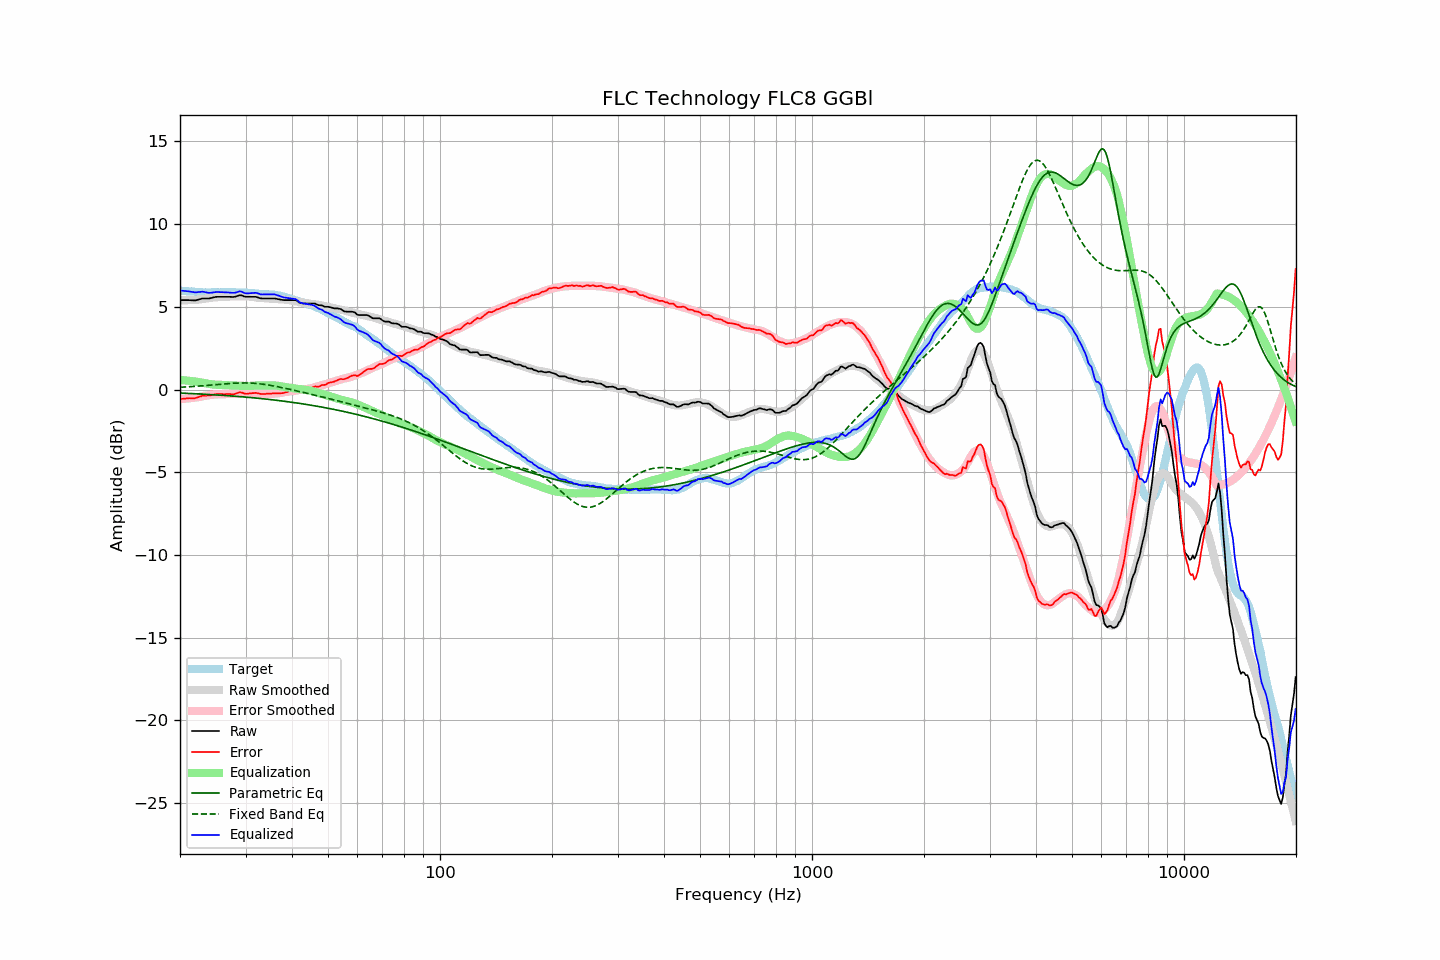

The table this chart was drawn from, first rows:
frequency, raw, error, smoothed, error_smoothed, equalization, parametric_eq, fixed_band_eq, equalized_raw, equalized_smoothed, target
20.00, 5.40, -0.58, 5.40, -0.58, 0.58, -0.21, 0.14, 5.98, 5.98, 5.98
20.20, 5.40, -0.56, 5.40, -0.57, 0.57, -0.21, 0.14, 5.98, 5.97, 5.97
20.40, 5.40, -0.55, 5.40, -0.56, 0.56, -0.22, 0.15, 5.97, 5.96, 5.96
20.61, 5.40, -0.55, 5.40, -0.55, 0.55, -0.22, 0.15, 5.96, 5.95, 5.96
20.81, 5.40, -0.53, 5.40, -0.55, 0.55, -0.23, 0.16, 5.95, 5.94, 5.94
21.02, 5.40, -0.53, 5.40, -0.54, 0.54, -0.23, 0.16, 5.94, 5.93, 5.94
21.23, 5.40, -0.52, 5.40, -0.52, 0.52, -0.24, 0.17, 5.93, 5.93, 5.92
21.44, 5.39, -0.54, 5.41, -0.51, 0.51, -0.24, 0.18, 5.91, 5.92, 5.93
21.66, 5.39, -0.53, 5.41, -0.50, 0.50, -0.25, 0.18, 5.89, 5.91, 5.92
21.87, 5.38, -0.53, 5.42, -0.49, 0.49, -0.25, 0.19, 5.87, 5.91, 5.91
22.09, 5.39, -0.51, 5.42, -0.48, 0.48, -0.26, 0.20, 5.87, 5.90, 5.90
22.31, 5.42, -0.48, 5.43, -0.46, 0.46, -0.26, 0.20, 5.89, 5.89, 5.90
22.54, 5.45, -0.44, 5.44, -0.45, 0.45, -0.27, 0.21, 5.90, 5.89, 5.89
22.76, 5.47, -0.41, 5.45, -0.43, 0.43, -0.27, 0.22, 5.90, 5.88, 5.89
22.99, 5.50, -0.37, 5.47, -0.41, 0.41, -0.28, 0.23, 5.92, 5.88, 5.88
23.22, 5.50, -0.36, 5.48, -0.39, 0.39, -0.28, 0.24, 5.90, 5.88, 5.86
23.45, 5.50, -0.37, 5.50, -0.37, 0.37, -0.29, 0.24, 5.88, 5.87, 5.87
23.69, 5.50, -0.36, 5.52, -0.36, 0.36, -0.29, 0.25, 5.86, 5.87, 5.86
23.92, 5.50, -0.36, 5.53, -0.34, 0.34, -0.30, 0.26, 5.84, 5.87, 5.86
24.16, 5.52, -0.35, 5.55, -0.32, 0.32, -0.30, 0.27, 5.85, 5.87, 5.87
24.40, 5.54, -0.33, 5.56, -0.31, 0.31, -0.31, 0.28, 5.86, 5.87, 5.88
24.65, 5.57, -0.30, 5.57, -0.30, 0.30, -0.32, 0.29, 5.88, 5.87, 5.88
24.89, 5.59, -0.28, 5.58, -0.29, 0.29, -0.32, 0.29, 5.89, 5.87, 5.87
25.14, 5.60, -0.27, 5.58, -0.29, 0.29, -0.33, 0.30, 5.89, 5.87, 5.87
25.39, 5.60, -0.27, 5.59, -0.29, 0.29, -0.33, 0.31, 5.89, 5.87, 5.87
25.65, 5.60, -0.27, 5.59, -0.29, 0.29, -0.34, 0.32, 5.89, 5.88, 5.87
25.91, 5.60, -0.27, 5.59, -0.28, 0.28, -0.35, 0.33, 5.89, 5.88, 5.88
26.16, 5.60, -0.28, 5.60, -0.28, 0.28, -0.35, 0.34, 5.88, 5.88, 5.89
26.43, 5.60, -0.28, 5.60, -0.27, 0.27, -0.36, 0.34, 5.88, 5.88, 5.88
26.69, 5.60, -0.28, 5.61, -0.27, 0.27, -0.37, 0.35, 5.87, 5.88, 5.88
26.96, 5.60, -0.28, 5.62, -0.26, 0.26, -0.37, 0.36, 5.86, 5.88, 5.88
27.23, 5.60, -0.27, 5.62, -0.26, 0.26, -0.38, 0.37, 5.86, 5.88, 5.88
27.50, 5.59, -0.28, 5.63, -0.25, 0.25, -0.39, 0.37, 5.85, 5.88, 5.87
27.77, 5.59, -0.29, 5.63, -0.25, 0.25, -0.40, 0.38, 5.84, 5.88, 5.88
28.05, 5.60, -0.27, 5.63, -0.25, 0.25, -0.40, 0.38, 5.85, 5.88, 5.88
28.33, 5.63, -0.23, 5.63, -0.24, 0.24, -0.41, 0.39, 5.88, 5.88, 5.87
28.62, 5.66, -0.20, 5.64, -0.24, 0.24, -0.42, 0.39, 5.90, 5.87, 5.86
28.90, 5.70, -0.17, 5.64, -0.23, 0.23, -0.43, 0.40, 5.94, 5.87, 5.87
29.19, 5.69, -0.17, 5.64, -0.23, 0.23, -0.43, 0.40, 5.92, 5.87, 5.87
29.48, 5.66, -0.20, 5.64, -0.22, 0.22, -0.44, 0.40, 5.88, 5.86, 5.86
29.78, 5.62, -0.24, 5.64, -0.22, 0.22, -0.45, 0.40, 5.84, 5.86, 5.86
30.08, 5.60, -0.26, 5.64, -0.21, 0.21, -0.46, 0.40, 5.82, 5.85, 5.87
30.38, 5.60, -0.25, 5.63, -0.21, 0.21, -0.47, 0.40, 5.82, 5.85, 5.85
30.68, 5.60, -0.24, 5.62, -0.22, 0.22, -0.48, 0.39, 5.82, 5.84, 5.84
30.99, 5.60, -0.23, 5.61, -0.22, 0.22, -0.48, 0.39, 5.82, 5.83, 5.84
31.30, 5.60, -0.22, 5.60, -0.23, 0.23, -0.49, 0.38, 5.83, 5.82, 5.82
31.61, 5.60, -0.21, 5.58, -0.24, 0.24, -0.50, 0.38, 5.84, 5.82, 5.82
31.93, 5.60, -0.20, 5.57, -0.24, 0.24, -0.51, 0.37, 5.85, 5.81, 5.80
32.24, 5.58, -0.22, 5.55, -0.25, 0.25, -0.52, 0.36, 5.83, 5.80, 5.80
32.57, 5.54, -0.24, 5.55, -0.25, 0.25, -0.53, 0.35, 5.79, 5.79, 5.78
32.89, 5.51, -0.27, 5.54, -0.25, 0.25, -0.54, 0.34, 5.76, 5.79, 5.78
33.22, 5.50, -0.27, 5.54, -0.24, 0.24, -0.55, 0.33, 5.75, 5.78, 5.77
33.55, 5.50, -0.26, 5.53, -0.24, 0.24, -0.56, 0.32, 5.75, 5.77, 5.77
33.89, 5.50, -0.27, 5.52, -0.25, 0.25, -0.57, 0.30, 5.75, 5.77, 5.77
34.23, 5.50, -0.25, 5.51, -0.25, 0.25, -0.58, 0.29, 5.75, 5.76, 5.76
34.57, 5.50, -0.25, 5.50, -0.25, 0.25, -0.59, 0.27, 5.75, 5.76, 5.75
34.92, 5.50, -0.24, 5.50, -0.25, 0.25, -0.60, 0.26, 5.76, 5.75, 5.75
35.27, 5.50, -0.24, 5.49, -0.25, 0.25, -0.61, 0.24, 5.76, 5.74, 5.75
35.62, 5.50, -0.23, 5.48, -0.25, 0.25, -0.63, 0.22, 5.75, 5.73, 5.73
35.97, 5.50, -0.22, 5.47, -0.24, 0.24, -0.64, 0.20, 5.75, 5.72, 5.73
... 635 more rows
